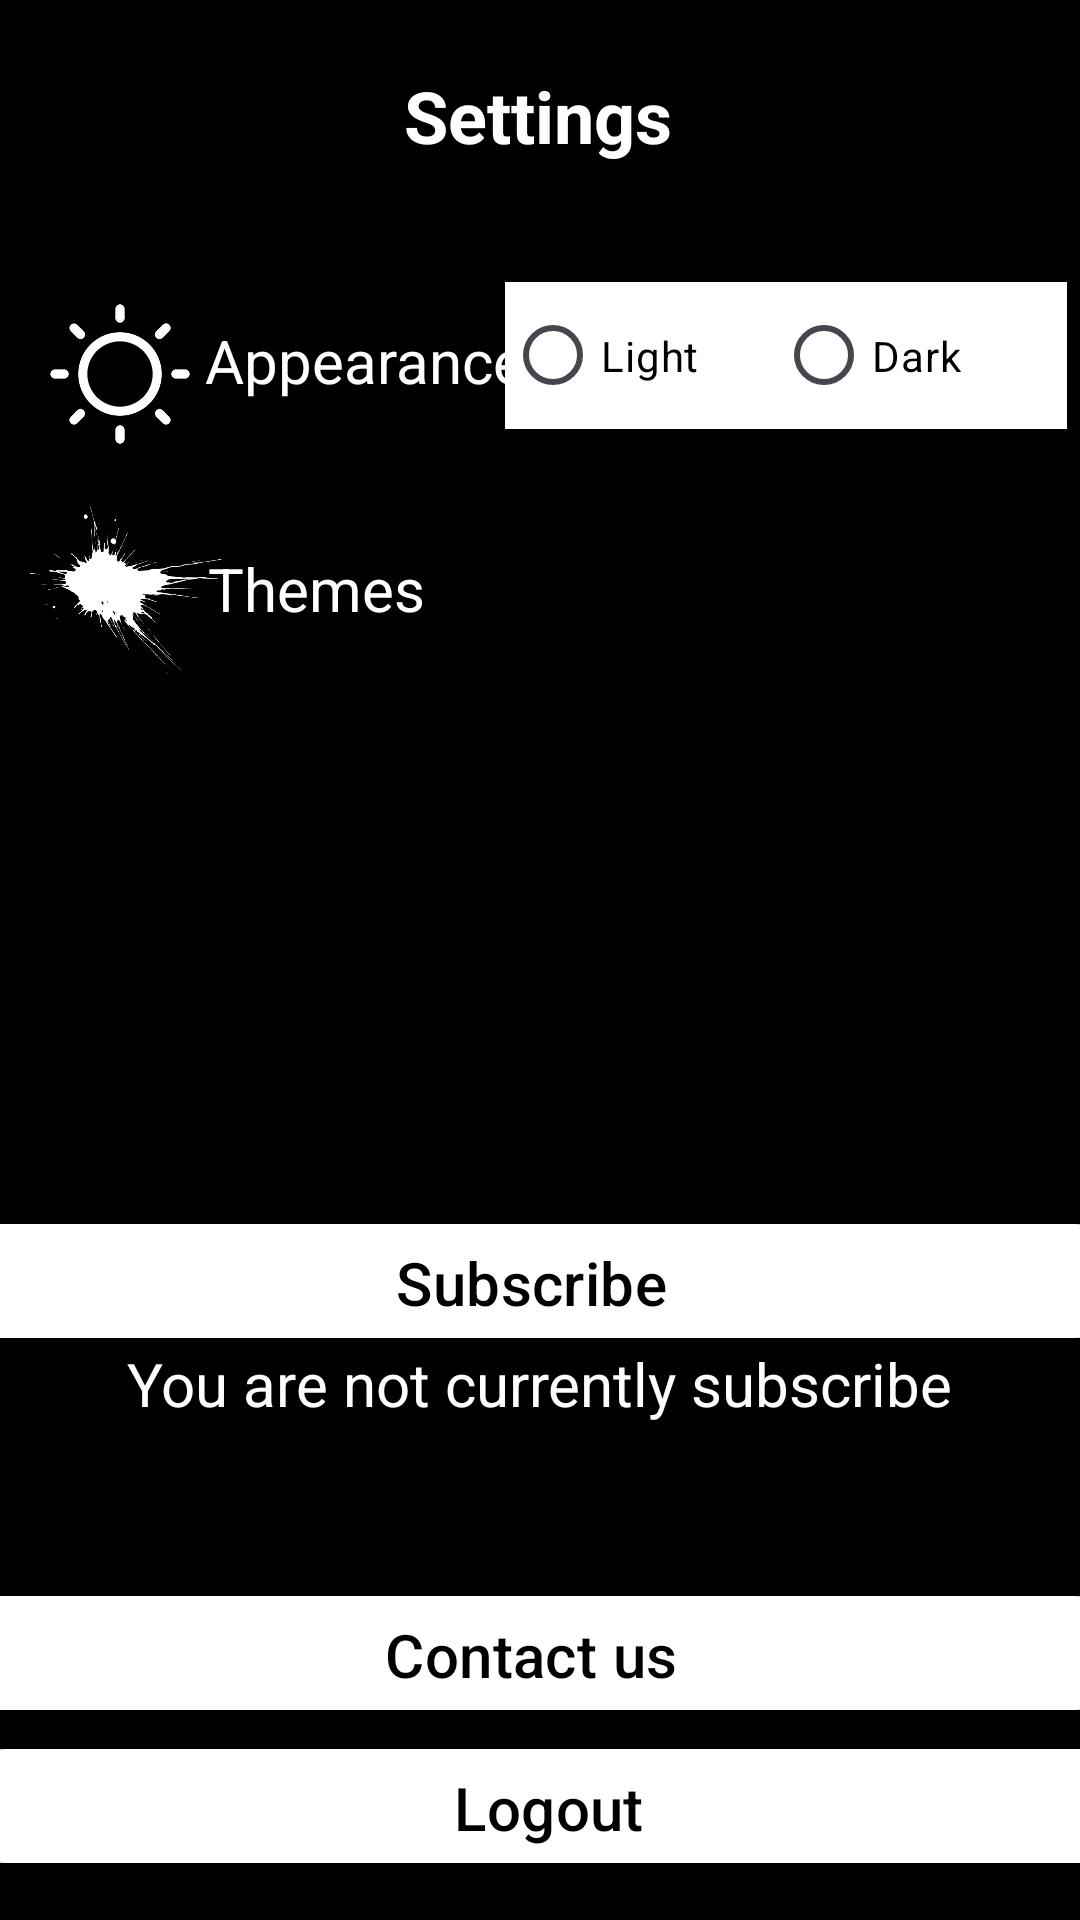

Reconstruct the res/layout file that produces this screen, plus the resources it refers to.
<!-- AndroidManifest.xml: application theme Theme.MOBPROG_FINAL_NA_TALAGA -->
<!-- res/layout/activity_settings.xml -->
<?xml version="1.0" encoding="utf-8"?>
<androidx.constraintlayout.widget.ConstraintLayout xmlns:android="http://schemas.android.com/apk/res/android"
    xmlns:app="http://schemas.android.com/apk/res-auto"
    xmlns:tools="http://schemas.android.com/tools"
    android:id="@+id/main"
    android:background="#000000"
    android:layout_width="match_parent"
    android:layout_height="match_parent"
    tools:context=".Settings">

    <TextView
        android:id="@+id/userTextView"
        android:layout_width="wrap_content"
        android:layout_height="wrap_content"
        android:text="Settings"
        android:textColor="#FFFFFF"
        android:textSize="24sp"
        android:textStyle="bold"
        app:layout_constraintBottom_toBottomOf="parent"
        app:layout_constraintEnd_toEndOf="parent"
        app:layout_constraintHorizontal_bias="0.498"
        app:layout_constraintStart_toStartOf="parent"
        app:layout_constraintTop_toTopOf="parent"
        app:layout_constraintVertical_bias="0.037" />

    <ImageView
        android:id="@+id/imageView3"
        android:layout_width="70dp"
        android:layout_height="62dp"
        app:layout_constraintBottom_toBottomOf="parent"
        app:layout_constraintEnd_toEndOf="parent"
        app:layout_constraintHorizontal_bias="0.017"
        app:layout_constraintStart_toStartOf="parent"
        app:layout_constraintTop_toTopOf="parent"
        app:layout_constraintVertical_bias="0.162"
        app:srcCompat="@drawable/appearance" />

    <ImageView
        android:id="@+id/imageView8"
        android:layout_width="70dp"
        android:layout_height="62dp"
        app:layout_constraintBottom_toBottomOf="parent"
        app:layout_constraintEnd_toEndOf="parent"
        app:layout_constraintHorizontal_bias="0.017"
        app:layout_constraintStart_toStartOf="parent"
        app:layout_constraintTop_toTopOf="parent"
        app:layout_constraintVertical_bias="0.282"
        app:srcCompat="@drawable/theme" />

    <TextView
        android:id="@+id/Themes"
        android:layout_width="wrap_content"
        android:layout_height="wrap_content"
        android:text="Themes"
        android:textColor="#FFFFFF"
        android:textSize="20sp"
        app:layout_constraintBottom_toBottomOf="parent"
        app:layout_constraintEnd_toEndOf="parent"
        app:layout_constraintHorizontal_bias="0.241"
        app:layout_constraintStart_toStartOf="parent"
        app:layout_constraintTop_toTopOf="parent"
        app:layout_constraintVertical_bias="0.298" />

    <TextView
        android:id="@+id/Appearance"
        android:layout_width="wrap_content"
        android:layout_height="wrap_content"
        android:text="Appearance"
        android:textColor="#FFFFFF"
        android:textSize="20sp"
        app:layout_constraintBottom_toBottomOf="parent"
        app:layout_constraintEnd_toEndOf="parent"
        app:layout_constraintHorizontal_bias="0.27"
        app:layout_constraintStart_toStartOf="parent"
        app:layout_constraintTop_toTopOf="parent"
        app:layout_constraintVertical_bias="0.174" />

    <RadioButton
        android:id="@+id/radiolight"
        android:layout_width="97dp"
        android:layout_height="49dp"
        android:background="#FFFFFF"
        android:text="Light"
        android:textColor="#000000"
        app:layout_constraintBottom_toBottomOf="parent"
        app:layout_constraintEnd_toEndOf="parent"
        app:layout_constraintHorizontal_bias="0.64"
        app:layout_constraintStart_toStartOf="parent"
        app:layout_constraintTop_toTopOf="parent"
        app:layout_constraintVertical_bias="0.159" />

    <RadioButton
        android:id="@+id/radiodark"
        android:layout_width="97dp"
        android:layout_height="49dp"
        android:background="#FFFFFF"
        android:text="Dark"
        android:textColor="#000000"
        app:layout_constraintBottom_toBottomOf="parent"
        app:layout_constraintEnd_toEndOf="parent"
        app:layout_constraintHorizontal_bias="0.984"
        app:layout_constraintStart_toStartOf="parent"
        app:layout_constraintTop_toTopOf="parent"
        app:layout_constraintVertical_bias="0.159" />

    <com.google.android.material.button.MaterialButton
        android:id="@+id/Logout"
        android:layout_width="399dp"
        android:layout_height="46dp"
        android:backgroundTint="#FFFFFF"
        android:text="Logout"
        android:textColor="#000000"
        android:textSize="20sp"
        app:layout_constraintBottom_toBottomOf="parent"
        app:layout_constraintEnd_toEndOf="parent"
        app:layout_constraintHorizontal_bias="0.444"
        app:layout_constraintStart_toStartOf="parent"
        app:layout_constraintTop_toTopOf="parent"
        app:layout_constraintVertical_bias="0.975" />

    <com.google.android.material.button.MaterialButton
        android:id="@+id/ContactUs"
        android:layout_width="399dp"
        android:layout_height="46dp"
        android:backgroundTint="#FFFFFF"
        android:text="Contact us"
        android:textColor="#000000"
        android:textSize="20sp"
        app:layout_constraintBottom_toBottomOf="parent"
        app:layout_constraintEnd_toEndOf="parent"
        app:layout_constraintHorizontal_bias="0.583"
        app:layout_constraintStart_toStartOf="parent"
        app:layout_constraintTop_toTopOf="parent"
        app:layout_constraintVertical_bias="0.889" />

    <com.google.android.material.button.MaterialButton
        android:id="@+id/Subscribe"
        android:layout_width="399dp"
        android:layout_height="46dp"
        android:backgroundTint="#FFFFFF"
        android:text="Subscribe"
        android:textColor="#000000"
        android:textSize="20sp"
        app:layout_constraintBottom_toBottomOf="parent"
        app:layout_constraintEnd_toEndOf="parent"
        app:layout_constraintHorizontal_bias="0.583"
        app:layout_constraintStart_toStartOf="parent"
        app:layout_constraintTop_toTopOf="parent"
        app:layout_constraintVertical_bias="0.68" />

    <TextView
        android:id="@+id/SubscribeText"
        android:layout_width="327dp"
        android:layout_height="74dp"
        android:text="You are not currently subscribe"
        android:textColor="#FFFFFF"
        android:textSize="20sp"
        android:textAlignment="center"
        app:layout_constraintBottom_toBottomOf="parent"
        app:layout_constraintEnd_toEndOf="parent"
        app:layout_constraintHorizontal_bias="0.496"
        app:layout_constraintStart_toStartOf="parent"
        app:layout_constraintTop_toTopOf="parent"
        app:layout_constraintVertical_bias="0.791" />

    <com.google.android.material.button.MaterialButton
        android:id="@+id/CancelSubscription"
        android:layout_width="399dp"
        android:layout_height="46dp"
        android:backgroundTint="#FFFFFF"
        android:text="Cancel Subscription"
        android:textColor="#000000"
        android:textSize="20sp"
        android:visibility="gone"
        app:layout_constraintBottom_toBottomOf="parent"
        app:layout_constraintEnd_toEndOf="parent"
        app:layout_constraintHorizontal_bias="0.583"
        app:layout_constraintStart_toStartOf="parent"
        app:layout_constraintTop_toTopOf="parent"
        app:layout_constraintVertical_bias="0.68" />


</androidx.constraintlayout.widget.ConstraintLayout>
<!-- resources referenced by this layout -->
<resources>
  <!-- drawable appearance: png bitmap (drawable, 25844 bytes) -->
  <!-- drawable theme: png bitmap (drawable, 73075 bytes) -->
  <style name="Theme.MOBPROG_FINAL_NA_TALAGA" parent="Base.Theme.MOBPROG_FINAL_NA_TALAGA" />
  <style name="Base.Theme.MOBPROG_FINAL_NA_TALAGA" parent="Theme.Material3.DayNight.NoActionBar">
          
          
      </style>
</resources>
